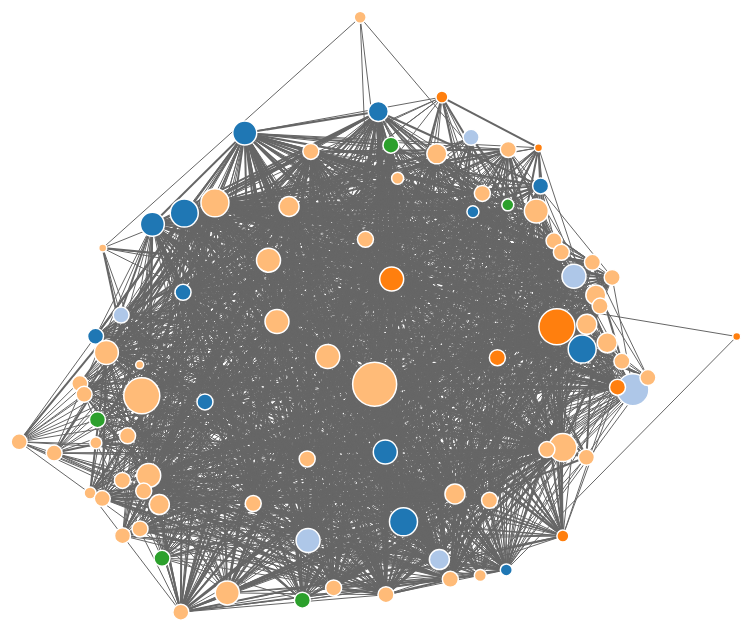
D3 v3 page, settled after 480 driven frames (8 s of simulated time); the page loaded 1 data file(s).



var allNames = ['astro_Jfrancois', 'astro_timpeake', 'Thom_astro', 'Astro_Alex', 'AstroSamantha', 'astro_luca', 'astro_andre', 'astro_paolo', 'Astro_Andreas', 'CFuglesang', 'ESA_EAC', 'esa', 'esaoperations', 'Astro_Satoshi', 'Astro_Wakata', 'Astro_Soichi', 'Astro_Kimiya', 'JAXA_en', 'Aki_Hoshide', 'csa_asc', 'asc_csa', 'Astro_Jeremy', 'Astro_DavidS', 'AstroDaveMD', 'Cmdr_Hadfield', 'RobertaBondar', 'RobertThirsk', 'AstroGarneau', 'fka_roscosmos', 'spacetihon', 'OlegMKS', 'Msuraev', 'AntonAstrey', 'NASA', 'NASA_Astronauts', 'NASAPeople', 'AstroClass2013', 'SciAstro', 'Astro_Flow', 'Astro_Cady', 'Astro_Ferg', 'AstroCoastie', 'astro_Pettit', 'AstroDot', 'Astro_Wheels', 'Astro_Doug', 'Astro_Taz', 'Astro_Box', 'Astro2fish', 'Astro_Jeff', 'AstroAcaba', 'AstroKarenN', 'Astro_Kate7', 'astro_kjell', 'Astro_127', 'AstroIronMike', 'foreman_mike', 'astro_aggie', 'AstroIllini', 'Astro_Mike', 'Astro_Nicholas', 'Astro_Nicole', 'astro_reid', 'Astro_Rex', 'AstroRM', 'Astro_Ron', 'Astro_Sandy', 'AstroSerena', 'StationCDRKelly', 'Astro_Maker', 'Astro_Suni', 'AstroTerry', 'astro_tim', 'AstroMarshburn', 'Astro_TJ', 'Chief_Astronaut', 'Commercial_Crew', 'DESERT_RATS', 'HMP', 'ISS_Research', 'NASAMightyEagle', 'NASA_NEEMO', 'NASA_Orion', 'PavilionLake', 'MorpheusLander', 'AstroRobonaut', 'NASA_SLS', 'Astro_Clay']
var allFollowing = [1302, 38653, 20445, 201772, 361349, 158769, 379789, 96488, 19897, 11503, 3926, 343119, 119305, 102971, 120236, 505158, 20383, 47059, 64728, 173991, 4030, 35249, 20393, 8952, 1285194, 876, 523, 68, 18318, 2045, 23659, 14020, 24904, 8981197, 346522, 4543, 7726, 22560, 62287, 55915, 26414, 10999, 18109, 13973, 120475, 15031, 11915, 29745, 16937, 19098, 21905, 107195, 4883, 11301, 43635, 31185, 16272, 40626, 66973, 1310015, 14834, 149125, 367672, 16171, 73810, 119177, 43815, 4134, 62850, 10156, 35616, 117401, 22235, 43834, 45883, 12780, 27916, 50704, 1065, 189610, 744, 20139, 172821, 691, 12740, 68686, 23038, 41471]

var width = 1060, height = 800;
var color = d3.scale.category20();
var origSize = 0;

function getSize(num){
  if (num>3000000) {
    return 22
  } else if (num>2000000) {
    return 20
  } else if (num>1000000) {
    return 18
  } else if (num>500000) {
    return 16
  } else if (num>250000) {
    return 14
  } else if (num>100000) {
    return 12
  } else if (num>50000) {
    return 10
  } else if (num>10000) {
    return 8
  } else if (num>1000) {
    return 6
  } else {
    return 4
  } 
}

d3.json("nodeLink_followers.json", function(error, graph) {
  var links = graph.links
  var nodes = graph.nodes

  var force = d3.layout.force()
      .nodes(d3.values(nodes))
      .links(links)
      .size([width, height])
      .gravity(.05)
      .charge(-240)
      .linkDistance(320)
      .on("tick", tick)
      .start();

  var svg = d3.select("body").append("svg")
      .attr("width", width)
      .attr("height", height);

  var link = svg.selectAll(".link")
      .data(force.links())
      .enter().append("line")
      .attr("class", "link")
      .attr('stroke', 'gray')
      .attr("stroke-width", function(d) { return d.value; });

  var node = svg.selectAll(".node")
      .data(force.nodes())
      .enter().append("g")
      .attr("class", "node")
      // .on("mouseover", mouseover)
      // .on("mouseout", mouseout)
      .call(force.drag)
      .on("mouseover",fade(.1))
      .on("mouseout",fade(1));

  node.append("circle")
      .attr("r", function(d){
        var i = allNames.indexOf(d.name)
        return getSize(allFollowing[i])
      })
      .style("fill", function(d) { return color(d.group); })

  node.append("text")
      .attr("x", 12)
      .attr("dy", ".35em")
      .attr("opacity",0)
      .text(function(d) { return d.name; });

  var linkedByIndex = {};
  graph.links.forEach(function(d) {
    linkedByIndex[d.source.index + "," + d.target.index] = 1;
  });

  var numLinksByIndex = {};
  graph.links.forEach(function(d) {
    numLinksByIndex[d.source.index + "," + d.target.index] = d.value;
  });

  function isConnected(a, b) {
    return linkedByIndex[a.index + "," + b.index] || linkedByIndex[b.index + "," + a.index] || a.index == b.index;
  }

  function getLinkNum(a,b) {
    if (isConnected(a,b)) {
      var forward = numLinksByIndex[a.index + "," + b.index];
      var backward = numLinksByIndex[b.index + "," + a.index];
      var fout = (forward !== undefined) ? forward : 0;
      var bout = (bout !== undefined) ? bout : 0;
      return fout + bout;
    } else {
      return 1;
    }
  }

  function fade(opacity) {
    return function(d) {
      node.style("stroke-opacity", function(o) {
        thisOpacity = isConnected(d, o) ? 1 : opacity;
        strWidth = getLinkNum(d,o);
        this.setAttribute('fill-opacity', thisOpacity);
        this.setAttribute('stroke-width', (strWidth+"px"));
        return thisOpacity;
      });

      node.style("stroke-width", function(o) {
        strWidth = getLinkNum(d,o);
        this.setAttribute('stroke-width',strWidth+"px");
        console.log(strWidth+"px");
        return strWidth+"px";
      });

      node.select("text").style("opacity", function(o) {
        thisOpacity = ((opacity===.1)&&isConnected(d,o)) ? 1 : 0;
        this.setAttribute('fill-opacity', thisOpacity);
        return thisOpacity;
      });

      link.style("stroke-opacity", opacity).style("stroke-opacity", function(o) {
        return o.source === d || o.target === d ? 1 : opacity;
      });
    };
  }

  function tick() {
    link
        .attr("x1", function(d) { return d.source.x; })
        .attr("y1", function(d) { return d.source.y; })
        .attr("x2", function(d) { return d.target.x; })
        .attr("y2", function(d) { return d.target.y; });

    node
        .attr("transform", function(d) { return "translate(" + d.x + "," + d.y + ")"; });
  }

  // function mouseover() {
  //   console.log("mouseovering");
  //   // d3.select(this).select("circle").transition()
  //   //     .duration(750)
  //   //     .attr("r", 24);
  //   d3.select(this).select("text").transition()
  //     .duration(350)
  //     // .attr("z-index",-1)
  //     .attr("opacity", 100);
  // }

  // function mouseout() {
  //   console.log("mouseouting");
  //   // d3.select(this).select("circle").transition()
  //   //     .duration(750)
  //   //     .attr("r", 8);
  //   d3.select(this).select("text").transition()
  //       .duration(350)
  //       // .attr("z-index",1)
  //       .attr("opacity", 0);
  // }

});



### data: nodeLink_followers.json
{
 "nodes": [
  {
   "group": 1,
   "name": "astro_Jfrancois"
  },
  {
   "group": 1,
   "name": "astro_timpeake"
  },
  {
   "group": 1,
   "name": "Thom_astro"
  },
  {
   "group": 1,
   "name": "Astro_Alex"
  },
  {
   "group": 1,
   "name": "AstroSamantha"
  },
  {
   "group": 1,
   "name": "astro_luca"
  },
  {
   "group": 1,
   "name": "astro_andre"
  },
  {
   "group": 1,
   "name": "astro_paolo"
  },
  "... 79 more items"
 ],
 "links": [
  {
   "source": 0,
   "target": 1,
   "value": 2
  },
  {
   "source": 0,
   "target": 2,
   "value": 1
  },
  {
   "source": 0,
   "target": 3,
   "value": 1
  },
  {
   "source": 0,
   "target": 4,
   "value": 2
  },
  {
   "source": 0,
   "target": 5,
   "value": 2
  },
  {
   "source": 0,
   "target": 6,
   "value": 1
  },
  {
   "source": 0,
   "target": 7,
   "value": 1
  },
  {
   "source": 0,
   "target": 8,
   "value": 1
  },
  "... 1,738 more items"
 ]
}